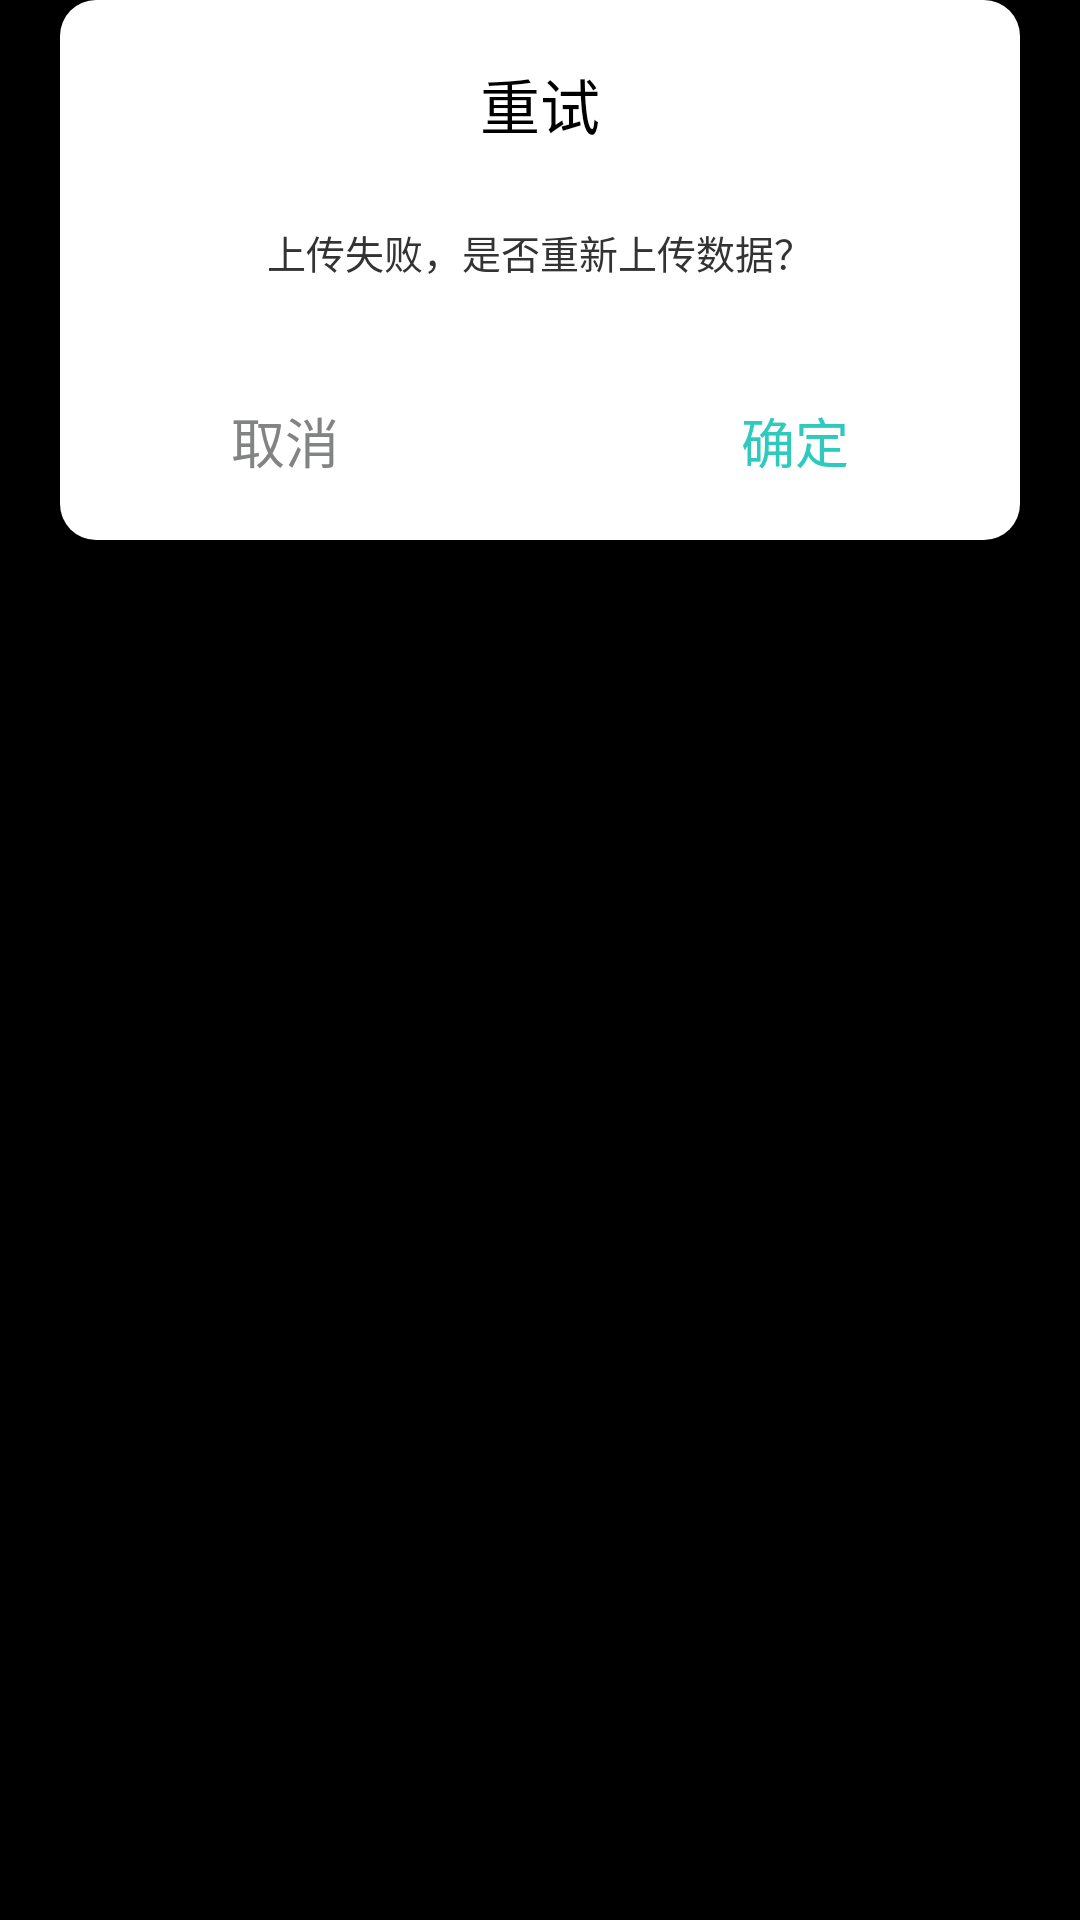

Here is an Android app screen rendered from its layout file. Give the layout XML and the strings, colors and styles it references.
<!-- AndroidManifest.xml: application theme android:Theme.NoTitleBar -->
<!-- res/layout/retry_dlg.xml -->
<?xml version="1.0" encoding="utf-8"?>
<LinearLayout xmlns:android="http://schemas.android.com/apk/res/android"
    android:layout_width="fill_parent"
    android:layout_height="wrap_content"
    android:paddingLeft="20dp"
    android:paddingRight="20dp" >

    <LinearLayout
        android:layout_width="fill_parent"
        android:layout_height="wrap_content"
        android:background="@drawable/white_bg"
        android:orientation="vertical"
        android:padding="15dp" >

        <TextView
            android:layout_width="wrap_content"
            android:layout_height="wrap_content"
            android:layout_gravity="center_horizontal"
            android:padding="5dp"
            android:text="重试"
            android:textColor="@color/black_color"
            android:textSize="20sp" />

        <TextView
            android:id="@+id/text_tip"
            android:layout_width="wrap_content"
            android:layout_height="wrap_content"
            android:layout_gravity="center_horizontal"
            android:layout_margin="20dp"
            android:text="上传失败，是否重新上传数据？"
            android:textColor="#ff333333"
            android:textSize="13sp"
            android:visibility="visible" />

        <ImageView
            android:layout_width="fill_parent"
            android:layout_height="wrap_content"
            android:layout_marginLeft="1dp"
            android:background="@drawable/login_point" />

        <LinearLayout
            android:layout_width="wrap_content"
            android:layout_height="wrap_content"
            android:layout_gravity="center_horizontal"
            android:layout_marginTop="15dp"
            android:orientation="horizontal" >

            <Button
                android:id="@+id/button_cancle"
                android:layout_width="90dp"
                android:layout_height="wrap_content"
                android:layout_marginTop="5dp"
                android:background="@android:color/transparent"
                android:text="取消"
                android:textColor="#ff828383"
                android:textSize="18sp" />

            <View
                android:layout_width="80dp"
                android:layout_height="5dp" />

            <Button
                android:id="@+id/button"
                android:layout_width="90dp"
                android:layout_height="wrap_content"
                android:layout_marginTop="5dp"
                android:background="@android:color/transparent"
                android:text="确定"
                android:textColor="#ff2ecabe"
                android:textSize="18sp" />
        </LinearLayout>
        

        <Button
            android:layout_width="1400dp"
            android:layout_height="0dp"
            android:layout_gravity="center_horizontal"
            android:layout_marginTop="5dp"
            android:text="确定" />
    </LinearLayout>

</LinearLayout>
<!-- resources referenced by this layout -->
<resources>
  <color name="black_color">#000000</color>
  <!-- drawable white_bg (drawable) -->
  <?xml version="1.0" encoding="UTF-8"?>
  <shape xmlns:android="http://schemas.android.com/apk/res/android" 
      android:shape="rectangle"
      >
      <solid android:color="@color/white_color" />
      <corners android:radius="12dp"/>
  
  </shape>
  <color name="white_color">#FFFFFF</color>
</resources>
